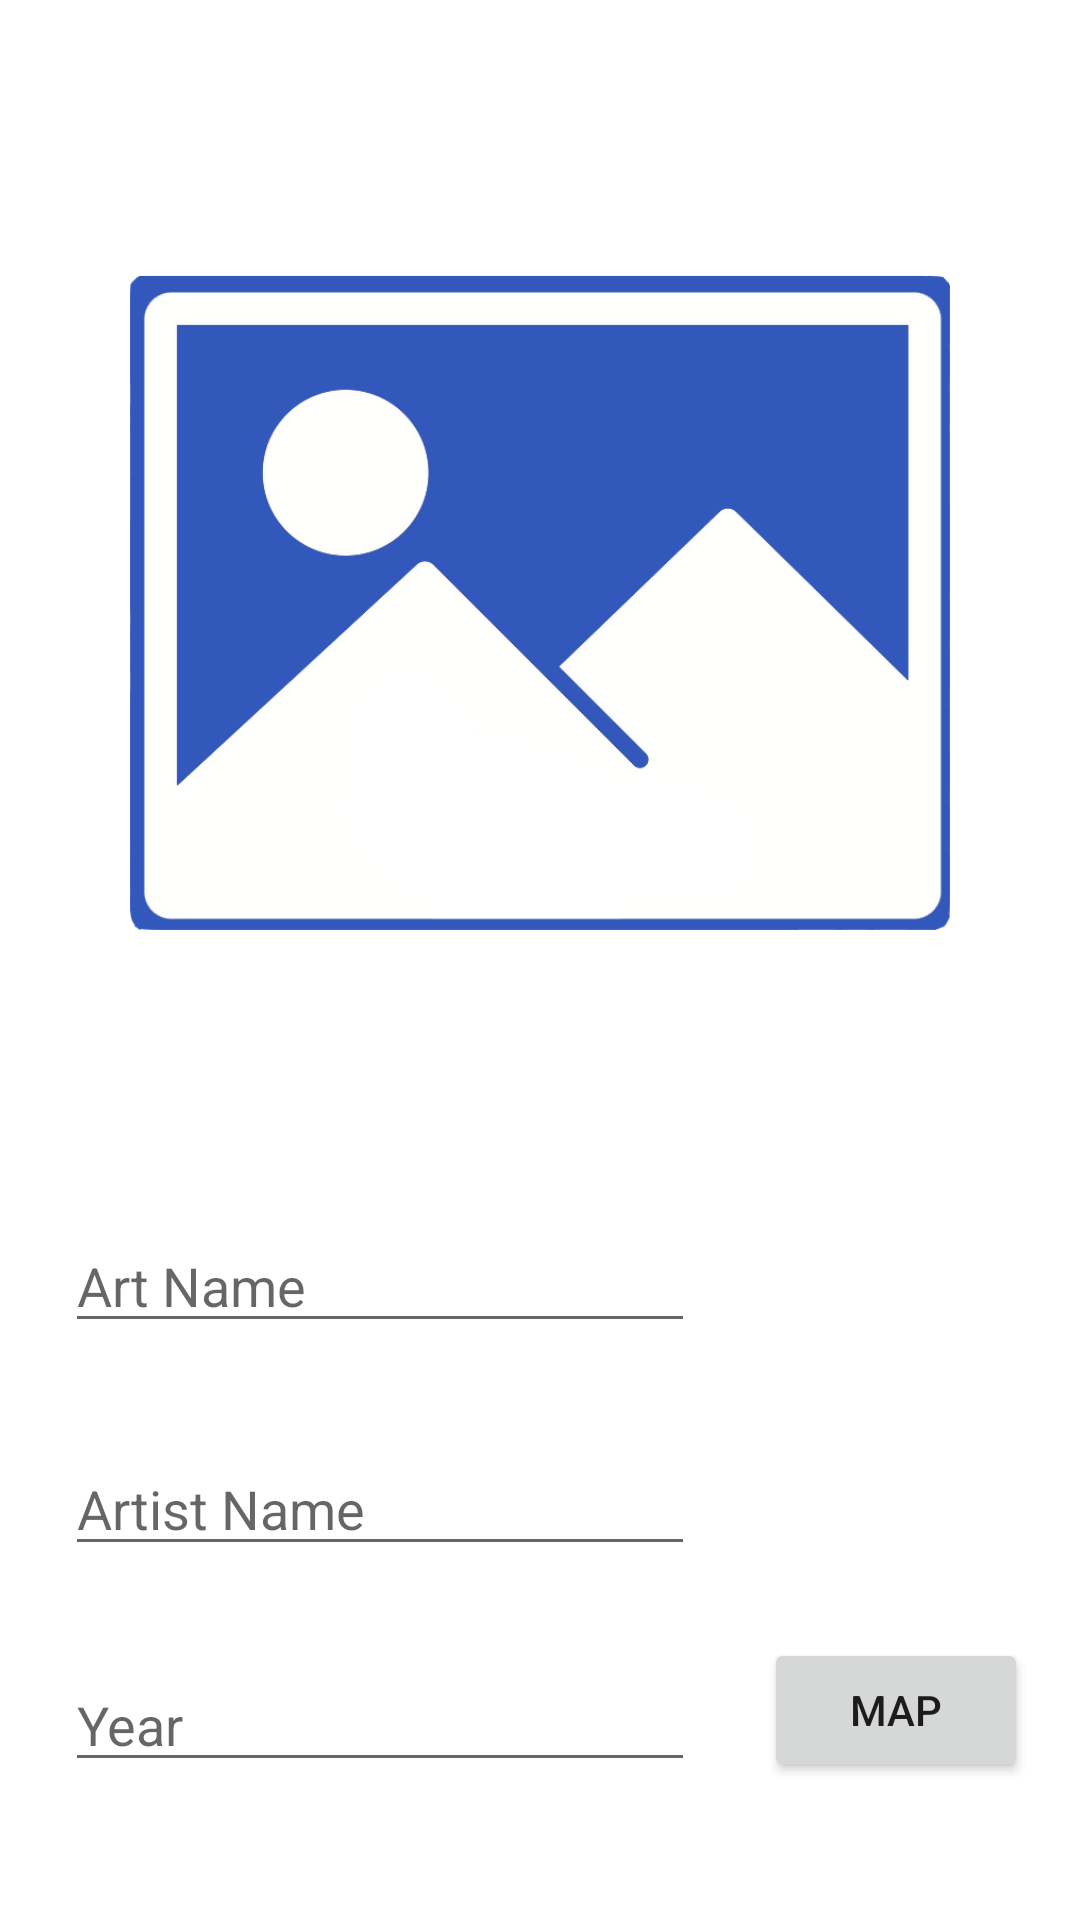

Write the Android layout XML for this screen, with the resource values it uses.
<!-- AndroidManifest.xml: application theme Theme.ArtmapJava -->
<!-- res/layout/activity_art.xml -->
<?xml version="1.0" encoding="utf-8"?>
<androidx.constraintlayout.widget.ConstraintLayout xmlns:android="http://schemas.android.com/apk/res/android"
    xmlns:app="http://schemas.android.com/apk/res-auto"
    xmlns:tools="http://schemas.android.com/tools"
    android:layout_width="match_parent"
    android:layout_height="match_parent"
    tools:context=".View.ArtActivity">

    <ImageView
        android:id="@+id/imageView"
        android:layout_width="0dp"
        android:layout_height="0dp"
        android:layout_marginStart="43dp"
        android:layout_marginTop="29dp"
        android:layout_marginEnd="43dp"
        android:layout_marginBottom="33dp"
        android:onClick="imageSelect"
        app:layout_constraintBottom_toTopOf="@+id/artNameText"
        app:layout_constraintEnd_toEndOf="parent"
        app:layout_constraintHorizontal_bias="0.0"
        app:layout_constraintStart_toStartOf="parent"
        app:layout_constraintTop_toTopOf="parent"
        app:srcCompat="@drawable/selectedimage" />

    <EditText
        android:id="@+id/artNameText"
        android:layout_width="wrap_content"
        android:layout_height="wrap_content"
        android:layout_marginBottom="33dp"
        android:ems="10"
        android:hint="Art Name"
        android:inputType="textPersonName"
        app:layout_constraintBottom_toTopOf="@+id/artistNameText"
        app:layout_constraintEnd_toEndOf="@+id/artistNameText"
        app:layout_constraintStart_toStartOf="@+id/artistNameText"
        app:layout_constraintTop_toBottomOf="@+id/imageView" />

    <EditText
        android:id="@+id/artistNameText"
        android:layout_width="wrap_content"
        android:layout_height="wrap_content"
        android:layout_marginBottom="24dp"
        android:ems="10"
        android:hint="Artist Name"
        android:inputType="textPersonName"
        app:layout_constraintBottom_toTopOf="@+id/button3"
        app:layout_constraintStart_toStartOf="@+id/yearText"
        app:layout_constraintTop_toBottomOf="@+id/artNameText" />

    <EditText
        android:id="@+id/yearText"
        android:layout_width="wrap_content"
        android:layout_height="wrap_content"
        android:layout_marginStart="4dp"
        android:layout_marginEnd="23dp"
        android:ems="10"
        android:hint="Year"
        android:inputType="textPersonName"
        app:layout_constraintBottom_toBottomOf="@+id/button3"
        app:layout_constraintEnd_toStartOf="@+id/button3"
        app:layout_constraintHorizontal_chainStyle="packed"
        app:layout_constraintStart_toStartOf="parent" />

    <Button
        android:id="@+id/button3"
        android:layout_width="wrap_content"
        android:layout_height="wrap_content"
        android:layout_marginBottom="46dp"
        android:onClick="goMap"
        android:text="Map"
        app:layout_constraintBottom_toBottomOf="parent"
        app:layout_constraintEnd_toEndOf="parent"
        app:layout_constraintStart_toEndOf="@+id/yearText"
        app:layout_constraintTop_toBottomOf="@+id/artistNameText" />

</androidx.constraintlayout.widget.ConstraintLayout>
<!-- resources referenced by this layout -->
<resources>
  <!-- drawable selectedimage: png bitmap (drawable, 34485 bytes) -->
  <style name="Theme.ArtmapJava" parent="Theme.MaterialComponents.DayNight.DarkActionBar">
          
          <item name="colorPrimary">@color/purple_500</item>
          <item name="colorPrimaryVariant">@color/purple_700</item>
          <item name="colorOnPrimary">@color/white</item>
          
          <item name="colorSecondary">@color/teal_200</item>
          <item name="colorSecondaryVariant">@color/teal_700</item>
          <item name="colorOnSecondary">@color/black</item>
          
          <item name="android:statusBarColor" tools:targetApi="l">?attr/colorPrimaryVariant</item>
          
      </style>
  <!-- not gathered from this repository: default colours our renderer supplied (Android Studio template values) -->
  <color name="purple_500">#FF6200EE</color>
  <color name="purple_700">#FF3700B3</color>
  <color name="teal_200">#FF03DAC5</color>
  <color name="teal_700">#FF018786</color>
  <color name="black">#FF000000</color>
  <color name="white">#FFFFFFFF</color>
</resources>
